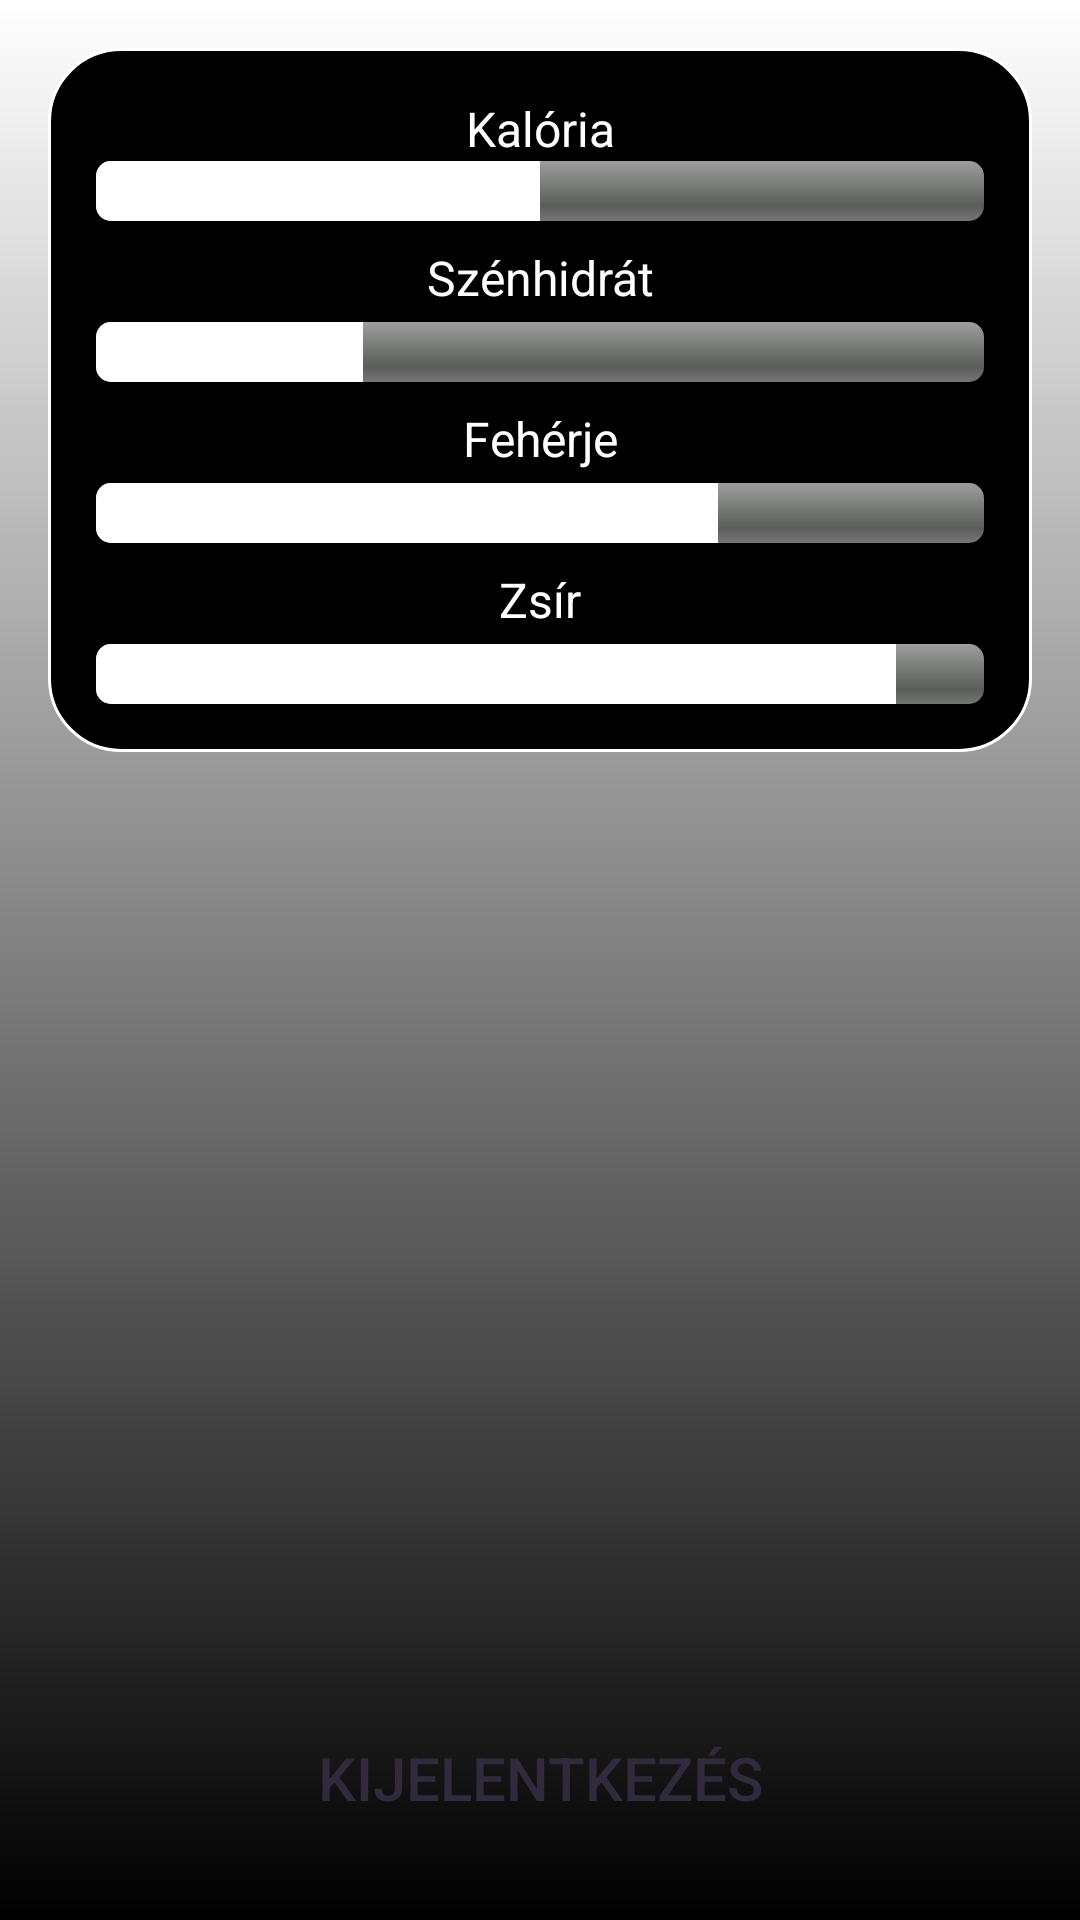

Here is an Android app screen rendered from its layout file. Give the layout XML and the strings, colors and styles it references.
<!-- AndroidManifest.xml: application theme Theme.SZAKDOLGOZAT -->
<!-- res/layout/activity_main.xml -->
<?xml version="1.0" encoding="utf-8"?>
<androidx.constraintlayout.widget.ConstraintLayout xmlns:android="http://schemas.android.com/apk/res/android"
    xmlns:app="http://schemas.android.com/apk/res-auto"
    xmlns:tools="http://schemas.android.com/tools"
    android:id="@+id/main"
    android:layout_width="match_parent"
    android:layout_height="match_parent"
    android:background="@drawable/login_background"
    android:padding="16dp"
    tools:context=".MainActivity">

    <Button
        android:id="@+id/Logout"
        android:layout_width="0dp"
        android:layout_height="wrap_content"
        android:background="@drawable/rounded_corner"
        android:onClick="Logout"
        android:padding="18dp"
        android:text="Kijelentkezés"
        android:textColor="#312A3C"
        android:textSize="20sp"
        app:backgroundTint="@color/white"
        app:layout_constraintBottom_toBottomOf="parent"
        app:layout_constraintEnd_toEndOf="parent"
        app:layout_constraintHorizontal_bias="0.0"
        app:layout_constraintStart_toStartOf="parent" />

    <LinearLayout
        android:layout_width="match_parent"
        android:layout_height="wrap_content"
        android:background="@drawable/adatok_tabla"
        android:gravity="center"
        android:orientation="vertical"
        android:padding="16dp"
        app:layout_constraintEnd_toEndOf="parent"
        app:layout_constraintStart_toStartOf="parent"
        app:layout_constraintTop_toTopOf="parent">

        
        <TextView
            android:id="@+id/textView_kaloria"
            android:layout_width="match_parent"
            android:layout_height="wrap_content"
            android:text="Kalória"
            android:textColor="@color/white"
            android:textSize="16sp"
            android:gravity="center" />

        
        <ProgressBar
            android:id="@+id/progressBar_kaloria"
            style="@android:style/Widget.ProgressBar.Horizontal"
            android:layout_width="match_parent"
            android:layout_height="wrap_content"
            android:indeterminateOnly="false"
            android:progress="50"
            android:progressTint="@color/white" />

        
        <TextView
            android:id="@+id/textView_szenhidrat"
            android:layout_width="match_parent"
            android:layout_height="wrap_content"
            android:text="Szénhidrát"
            android:textColor="@color/white"
            android:textSize="16sp"
            android:gravity="center"
            android:layout_marginTop="8dp" />

        
        <ProgressBar
            android:id="@+id/progressBar_szenhidrat"
            style="@android:style/Widget.ProgressBar.Horizontal"
            android:layout_width="match_parent"
            android:layout_height="wrap_content"
            android:layout_marginTop="4dp"
            android:indeterminateOnly="false"
            android:progress="30"
            android:progressTint="@color/white"/>

        
        <TextView
            android:id="@+id/textView_feherje"
            android:layout_width="match_parent"
            android:layout_height="wrap_content"
            android:text="Fehérje"
            android:textColor="@color/white"
            android:textSize="16sp"
            android:gravity="center"
            android:layout_marginTop="8dp" />

        
        <ProgressBar
            android:id="@+id/progressBar_feherje"
            style="@android:style/Widget.ProgressBar.Horizontal"
            android:layout_width="match_parent"
            android:layout_height="wrap_content"
            android:layout_marginTop="4dp"
            android:indeterminateOnly="false"
            android:progress="70"
            android:progressTint="@color/white"/>

        
        <TextView
            android:id="@+id/textView_zsir"
            android:layout_width="match_parent"
            android:layout_height="wrap_content"
            android:text="Zsír"
            android:textColor="@color/white"
            android:textSize="16sp"
            android:gravity="center"
            android:layout_marginTop="8dp" />

        
        <ProgressBar
            android:id="@+id/progressBar_zsir"
            style="@android:style/Widget.ProgressBar.Horizontal"
            android:layout_width="match_parent"
            android:layout_height="wrap_content"
            android:layout_marginTop="4dp"
            android:indeterminateOnly="false"
            android:progress="90"
            android:progressTint="@color/white" />

    </LinearLayout>

</androidx.constraintlayout.widget.ConstraintLayout>
<!-- resources referenced by this layout -->
<resources>
  <color name="white">#FFFFFFFF</color>
  <!-- drawable adatok_tabla (drawable) -->
  <?xml version="1.0" encoding="utf-8"?>
  <shape xmlns:android="http://schemas.android.com/apk/res/android"
      android:shape="rectangle">
      <corners android:radius="24dp"/>
      <stroke android:width="1dp" android:color="@color/white"/>
      <solid android:color="@color/black"/>
  
  </shape>
  <!-- drawable login_background (drawable) -->
  <?xml version="1.0" encoding="utf-8"?>
  <shape xmlns:android="http://schemas.android.com/apk/res/android">
  
      <gradient android:type="linear" android:angle="270" android:startColor="#ffffff" android:endColor="#000000"/>
  
  </shape>
  <style name="Theme.SZAKDOLGOZAT" parent="Theme.MaterialComponents.DayNight.NoActionBar">
          
          <item name="colorPrimary">@color/purple_500</item>
          <item name="colorPrimaryVariant">@color/purple_700</item>
          <item name="colorOnPrimary">@color/white</item>
          
          <item name="colorSecondary">@color/teal_200</item>
          <item name="colorSecondaryVariant">@color/teal_700</item>
          <item name="colorOnSecondary">@color/black</item>
          
          <item name="android:statusBarColor">?attr/colorPrimaryVariant</item>
          
      </style>
  <color name="black">#FF000000</color>
  <color name="purple_500">#FF6200EE</color>
  <color name="purple_700">#FF3700B3</color>
  <color name="teal_200">#FF03DAC5</color>
  <color name="teal_700">#FF018786</color>
</resources>
